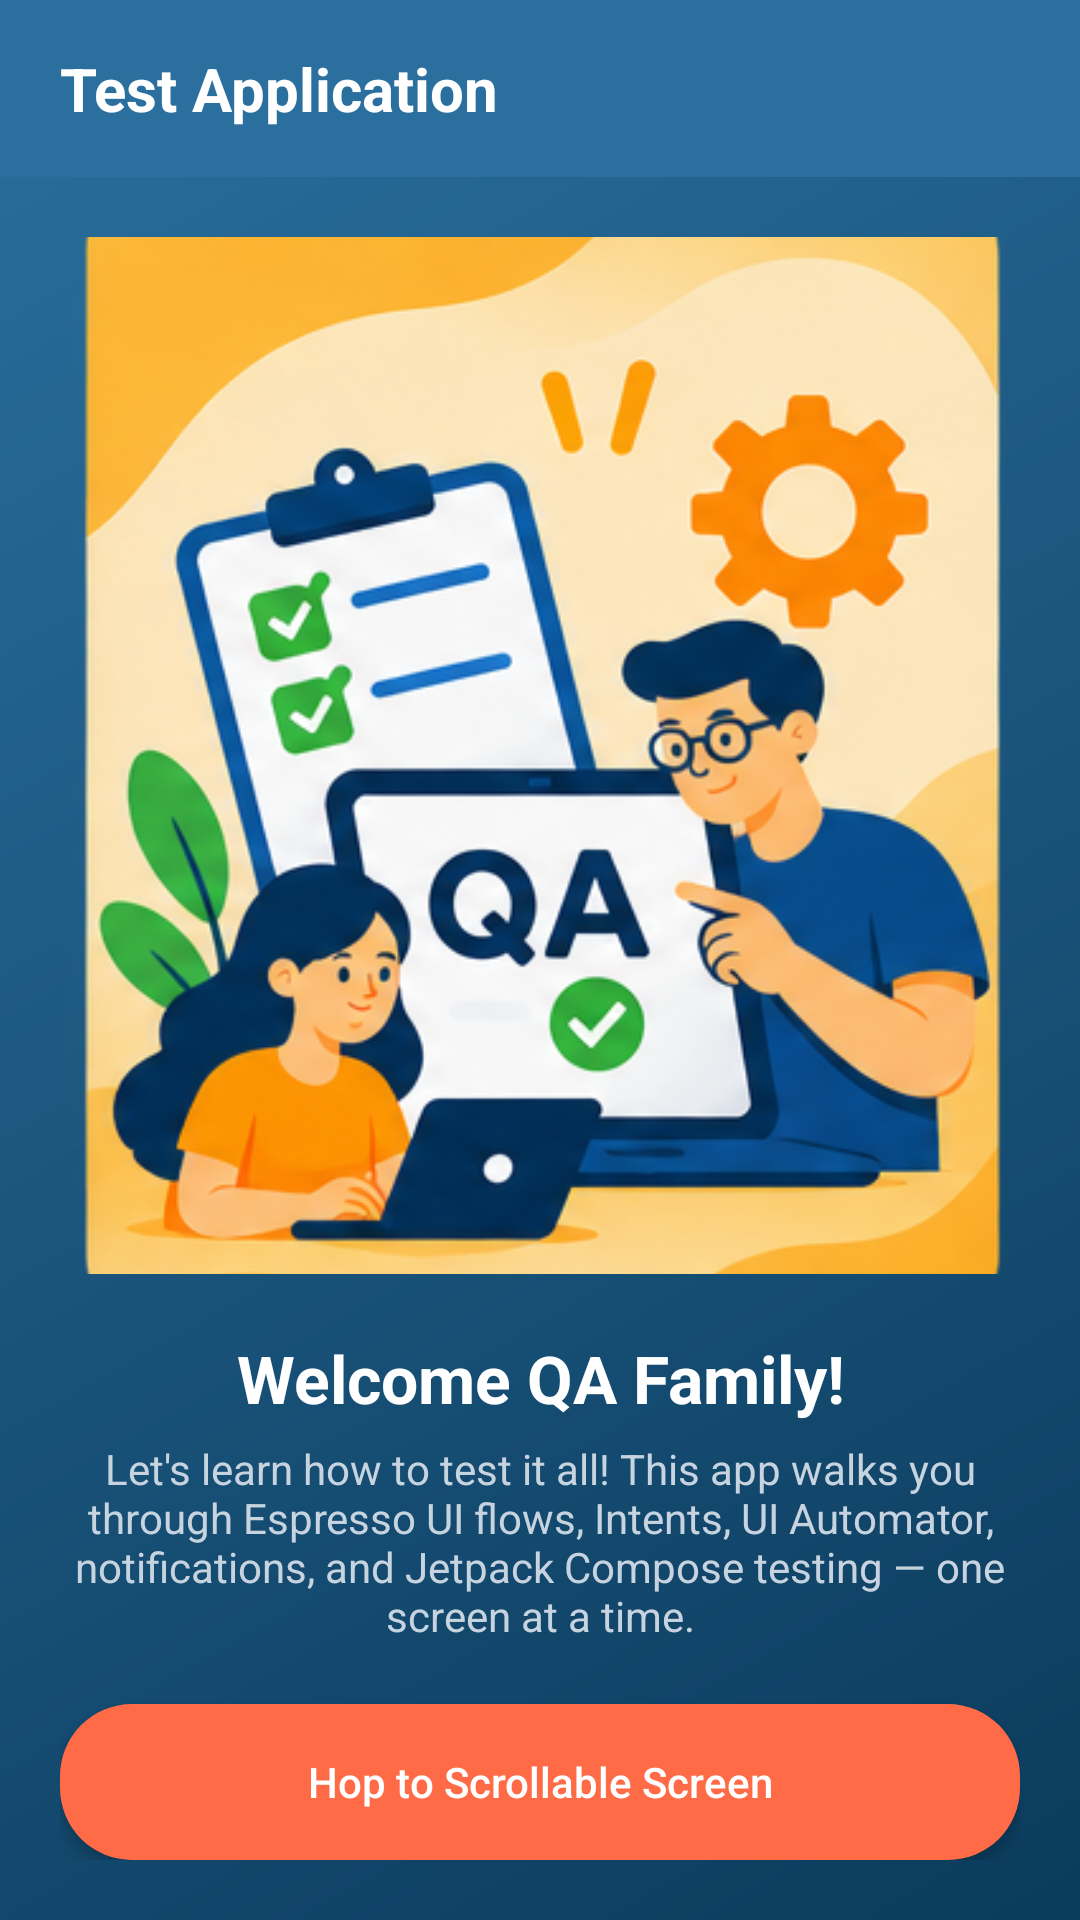

Write the Android layout XML for this screen, with the resource values it uses.
<!-- AndroidManifest.xml: application theme Theme.TestApplication -->
<!-- res/layout/home_activity.xml -->
<?xml version="1.0" encoding="utf-8"?>
<LinearLayout xmlns:android="http://schemas.android.com/apk/res/android"
    android:layout_width="match_parent"
    android:layout_height="match_parent"
    android:background="@drawable/login_background"
    android:orientation="vertical">

    <include layout="@layout/app_header" />

    <LinearLayout
        android:id="@+id/home_content"
        android:layout_width="match_parent"
        android:layout_height="0dp"
        android:layout_weight="1"
        android:orientation="vertical"
        android:padding="20dp">

        
        <ImageView
            android:id="@+id/image"
            android:layout_width="match_parent"
            android:layout_height="0dp"
            android:layout_weight="1"
            android:clipToOutline="true"
            android:scaleType="centerCrop"
            android:src="@drawable/qa_bugs" />

        
        <TextView
            android:id="@+id/welcome_text"
            android:layout_width="match_parent"
            android:layout_height="wrap_content"
            android:layout_marginTop="20dp"
            android:text="@string/welcome_qa_family"
            android:textAlignment="center"
            android:textColor="@color/text_on_dark_primary"
            android:textSize="22sp"
            android:textStyle="bold" />

        
        <TextView
            android:layout_width="match_parent"
            android:layout_height="wrap_content"
            android:layout_marginTop="6dp"
            android:text="@string/home_learning_subtitle"
            android:textAlignment="center"
            android:textColor="@color/text_on_dark_secondary"
            android:textSize="14sp" />

        <Button
            android:id="@+id/go_to_recycler_view_button"
            style="@style/Widget.App.Button"
            android:layout_width="match_parent"
            android:layout_height="52dp"
            android:layout_marginTop="20dp"
            android:text="@string/scrollable_screen_btn_text" />
    </LinearLayout>
</LinearLayout>
<!-- res/layout/app_header.xml (included above) -->
<?xml version="1.0" encoding="utf-8"?>
<LinearLayout xmlns:android="http://schemas.android.com/apk/res/android"
    android:id="@+id/app_header"
    android:layout_width="match_parent"
    android:layout_height="wrap_content"
    android:background="@color/purple_500"
    android:orientation="vertical"
    android:paddingBottom="16dp">

    <TextView
        android:layout_width="wrap_content"
        android:layout_height="wrap_content"
        android:layout_marginStart="20dp"
        android:layout_marginTop="16dp"
        android:text="@string/app_name"
        android:textColor="@color/white"
        android:textSize="20sp"
        android:textStyle="bold" />
</LinearLayout>
<!-- resources referenced by this layout -->
<resources>
  <color name="purple_500">#2A6F9E</color>
  <color name="text_on_dark_primary">#FFFFFFFF</color>
  <color name="text_on_dark_secondary">#C7D4E0</color>
  <color name="white">#FFFFFFFF</color>
  <!-- drawable login_background (drawable) -->
  <?xml version="1.0" encoding="utf-8"?>
  <shape xmlns:android="http://schemas.android.com/apk/res/android"
      android:shape="rectangle">
      <gradient
          android:angle="135"
          android:startColor="@color/purple_700"
          android:endColor="@color/purple_500" />
  </shape>
  <!-- drawable qa_bugs: png bitmap (drawable, 300241 bytes) -->
  <string name="app_name">Test Application</string>
  <string name="home_learning_subtitle">Let\'s learn how to test it all! This app walks you through Espresso UI flows, Intents, UI Automator, notifications, and Jetpack Compose testing — one screen at a time.</string>
  <string name="scrollable_screen_btn_text">Hop to Scrollable Screen</string>
  <string name="welcome_qa_family">Welcome QA Family!</string>
  <style name="Widget.App.Button" parent="Widget.AppCompat.Button">
          <item name="android:background">@drawable/round_corners</item>
          <item name="android:textColor">@color/white</item>
          <item name="android:textAllCaps">false</item>
          <item name="android:elevation">3dp</item>
          <item name="android:stateListAnimator">@null</item>
      </style>
  <style name="Theme.TestApplication" parent="Theme.MaterialComponents.DayNight.NoActionBar">
          
          <item name="colorPrimary">@color/purple_500</item>
          <item name="colorPrimaryVariant">@color/purple_700</item>
          <item name="colorOnPrimary">@color/white</item>
          
          <item name="colorSecondary">@color/teal_200</item>
          <item name="colorSecondaryVariant">@color/teal_700</item>
          <item name="colorOnSecondary">@color/black</item>
          
          <item name="colorSurface">@color/surface</item>
          <item name="colorOnSurface">@color/text_primary</item>
          <item name="colorError">@color/error</item>
          <item name="android:windowBackground">@color/background</item>
          <item name="android:textColorPrimary">@color/text_primary</item>
          <item name="android:textColorSecondary">@color/text_secondary</item>
          
          <item name="android:statusBarColor">?attr/colorPrimaryVariant</item>
      </style>
  <color name="purple_700">#0B3B5C</color>
  <!-- drawable round_corners (drawable) -->
  <?xml version="1.0" encoding="utf-8"?>
  <selector xmlns:android="http://schemas.android.com/apk/res/android">
      <item android:state_pressed="true">
          <shape android:shape="rectangle">
              <corners android:radius="24dp" />
              <solid android:color="@color/accent_pressed" />
          </shape>
      </item>
      <item>
          <shape android:shape="rectangle">
              <corners android:radius="24dp" />
              <solid android:color="@color/accent" />
          </shape>
      </item>
  </selector>
  <color name="teal_200">#4FD8C9</color>
  <color name="teal_700">#0E7490</color>
  <color name="black">#FF000000</color>
  <color name="surface">#FFFFFFFF</color>
  <color name="text_primary">#1B1F24</color>
  <color name="error">#D64545</color>
  <color name="background">#F4F6F9</color>
  <color name="text_secondary">#5B6472</color>
  <color name="accent_pressed">#E6522F</color>
  <color name="accent">#FF6B47</color>
</resources>
